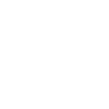
t = 0.00 s
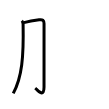
t = 2.00 s
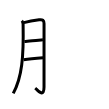
t = 4.00 s
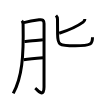
t = 6.00 s
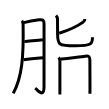
t = 8.00 s
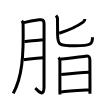
t = 10.00 s

The animated SVG that drew these frames (rendered in a browser with its animation timeline set to each time). Animation: 10 SMIL elements (animate=10); one cycle of 10.00 s.

<svg width="109px" height="109px" viewBox="0 0 px 109px" xmlns="http://www.w3.org/2000/svg" xmlns:xlink="http://www.w3.org/1999/xlink" xml:space="preserve" version="1.1"  baseProfile="full">
<path d="M21.82,20.76c0.96,0.96,1.26,2.39,1.28,3.34C23.75,57,22,77,13.25,93.37" style="fill:none;stroke:black;stroke-width:3;opacity:0">
  <animate attributeType="CSS" attributeName="opacity" from="0" to="1" begin="0s" dur="1s" repeatCount="0" fill="freeze" />
</path>
<path d="M23.88,22.59c3.95-0.91,11.77-2.29,15.25-2.81c3.47-0.51,4.91,0.37,4.91,3.84c0,8.25-0.01,46.38-0.01,63.35c0,11.78-7.05,2.6-8.81,1.07" style="fill:none;stroke:black;stroke-width:3;opacity:0">
  <animate attributeType="CSS" attributeName="opacity" from="0" to="1" begin="1s" dur="1s" repeatCount="0" fill="freeze" />
</path>
<path d="M24.38,41.51c4.53-0.36,13.49-1.51,18.52-1.85" style="fill:none;stroke:black;stroke-width:3;opacity:0">
  <animate attributeType="CSS" attributeName="opacity" from="0" to="1" begin="2s" dur="1s" repeatCount="0" fill="freeze" />
</path>
<path d="M23.58,59.7C28,59.12,38,58.16,43.06,57.73" style="fill:none;stroke:black;stroke-width:3;opacity:0">
  <animate attributeType="CSS" attributeName="opacity" from="0" to="1" begin="3s" dur="1s" repeatCount="0" fill="freeze" />
</path>
<path d="M84.88,19.05c0,1.32-0.5,2.2-1.75,3.1c-5.36,3.88-12.94,7.64-23.96,11.13" style="fill:none;stroke:black;stroke-width:3;opacity:0">
  <animate attributeType="CSS" attributeName="opacity" from="0" to="1" begin="4s" dur="1s" repeatCount="0" fill="freeze" />
</path>
<path d="M55.98,15.54c1.05,1.05,1.52,2.25,1.52,3.59c0,4.41,0.1,8.71,0.1,15.13c0,10.5,1.03,11.42,17.65,11.42c16.25,0,17.26-1.67,17.26-8.52" style="fill:none;stroke:black;stroke-width:3;opacity:0">
  <animate attributeType="CSS" attributeName="opacity" from="0" to="1" begin="5s" dur="1s" repeatCount="0" fill="freeze" />
</path>
<path d="M58.58,57.46c0.92,0.92,1.31,2.31,1.31,3.46c0,4.1,0,19.28,0,27.96c0,2.59,0,4.6,0,5.57" style="fill:none;stroke:black;stroke-width:3;opacity:0">
  <animate attributeType="CSS" attributeName="opacity" from="0" to="1" begin="6s" dur="1s" repeatCount="0" fill="freeze" />
</path>
<path d="M60.56,59.11c1.97-0.12,18.84-2.28,24.82-2.97c3.16-0.36,4.5,0.51,4.5,3.74c0,5.25,0.1,19.75,0.1,27.12c0,3.79-0.06,6.47-0.06,6.71" style="fill:none;stroke:black;stroke-width:3;opacity:0">
  <animate attributeType="CSS" attributeName="opacity" from="0" to="1" begin="7s" dur="1s" repeatCount="0" fill="freeze" />
</path>
<path d="M61.21,74.48c4.29-0.48,23.17-2.19,27.77-2.34" style="fill:none;stroke:black;stroke-width:3;opacity:0">
  <animate attributeType="CSS" attributeName="opacity" from="0" to="1" begin="8s" dur="1s" repeatCount="0" fill="freeze" />
</path>
<path d="M61.07,91.95c6.29-0.62,20.06-1.52,27.9-2.05" style="fill:none;stroke:black;stroke-width:3;opacity:0">
  <animate attributeType="CSS" attributeName="opacity" from="0" to="1" begin="9s" dur="1s" repeatCount="0" fill="freeze" />
</path>
</svg>
